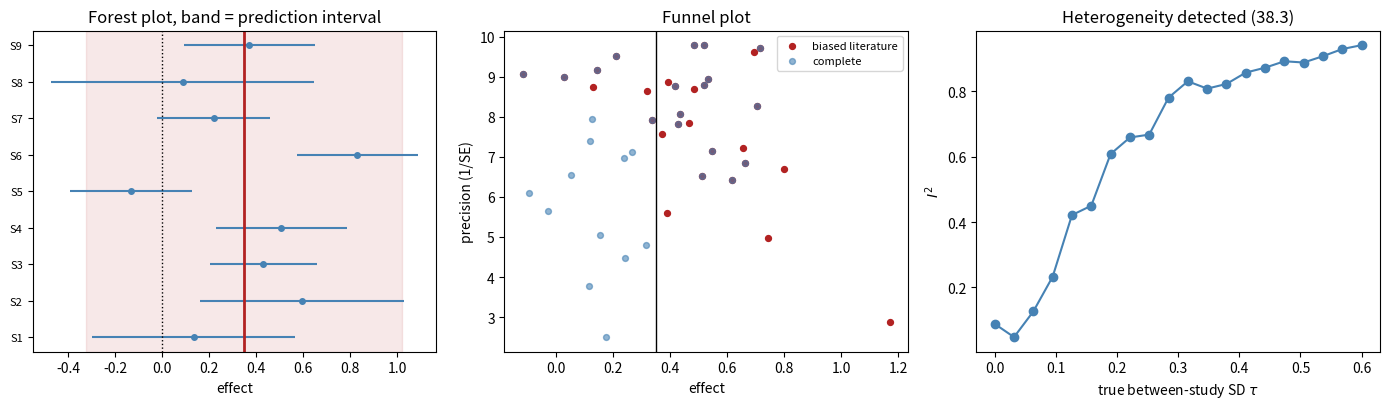

Write Python code to recreate this figure.
# ---
# jupyter:
#   jupytext:
#     text_representation:
#       extension: .py
#       format_name: percent
#       format_version: '1.3'
#   kernelspec:
#     display_name: Python 3
#     language: python
#     name: python3
# ---

# %% [markdown]
# # Module 27: Meta-analysis and evidence synthesis
#
# **Curriculum link:** `stats.md` -> Topic 38, equations (38.1)-(38.7)
# **Assumes:** Modules 05, 14.
#
# ## What you will learn
#
# 1. Inverse-variance pooling (38.1), and when a single pooled number is the
#    wrong summary.
# 2. **Heterogeneity**: $Q$ (38.2), $I^2$ (38.3), $\tau^2$ (38.4), and why
#    $I^2$ is a proportion rather than an amount.
# 3. Random effects (38.5) change the **estimand**, they do not fix anything.
# 4. The **prediction interval** (38.6) is the honest summary under
#    heterogeneity.
# 5. Publication bias, and why random effects make it worse.
# 6. Why combining p-values (38.7) is not meta-analysis.

# %%
import os
import warnings

import numpy as np
import scipy.stats as st
import matplotlib

matplotlib.use("Agg")
import matplotlib.pyplot as plt

warnings.filterwarnings("ignore")

MODULE_NAME = "27_meta_analysis"
OUT = os.path.join(os.environ.get("STATS_OUT", "results"), MODULE_NAME)
os.makedirs(OUT, exist_ok=True)


def header(t):
    print("\n" + "=" * 72); print(t); print("=" * 72)


rng = np.random.default_rng(27)


def fixed_effect(est, se):
    """Eq. (38.1)."""
    w = 1.0 / se ** 2
    theta = np.sum(w * est) / np.sum(w)
    return theta, np.sqrt(1.0 / np.sum(w))


def heterogeneity(est, se):
    """Q (38.2), I^2 (38.3), tau^2 by DerSimonian-Laird (38.4)."""
    w = 1.0 / se ** 2
    theta_fe = np.sum(w * est) / np.sum(w)
    Q = np.sum(w * (est - theta_fe) ** 2)
    k = len(est)
    I2 = max(0.0, (Q - (k - 1)) / Q) if Q > 0 else 0.0
    denom = np.sum(w) - np.sum(w ** 2) / np.sum(w)
    tau2 = max(0.0, (Q - (k - 1)) / denom) if denom > 0 else 0.0
    p_q = st.chi2.sf(Q, k - 1)
    return Q, p_q, I2, tau2


def random_effects(est, se):
    """Eq. (38.5), plus the prediction interval (38.6)."""
    _, _, _, tau2 = heterogeneity(est, se)
    w = 1.0 / (se ** 2 + tau2)
    theta = np.sum(w * est) / np.sum(w)
    se_theta = np.sqrt(1.0 / np.sum(w))
    k = len(est)
    half = st.t.ppf(0.975, max(k - 2, 1)) * np.sqrt(tau2 + se_theta ** 2)
    return theta, se_theta, tau2, (theta - half, theta + half)


# %% [markdown]
# ## 1. Five studies, one question

# %%
header("1. Inverse-variance pooling (38.1)")

# Five studies of the same true effect, differing only in size.
TRUE = 0.35
n_i = np.array([40, 80, 150, 60, 900])
se = 2.0 / np.sqrt(n_i)
est = rng.normal(TRUE, se)

print(f"  true effect = {TRUE}\n")
print(f"  {'study':<9}{'n':>7}{'estimate':>11}{'SE':>8}{'weight %':>11}")
w = 1 / se ** 2
for i in range(len(est)):
    print(f"  {'S' + str(i+1):<9}{n_i[i]:>7}{est[i]:>11.3f}{se[i]:>8.3f}"
          f"{100*w[i]/w.sum():>11.1f}")

fe, fe_se = fixed_effect(est, se)
print(f"\n  fixed-effect pooled = {fe:.3f} (95% CI {fe-1.96*fe_se:.3f} to "
      f"{fe+1.96*fe_se:.3f})")
print(f"  simple unweighted mean = {est.mean():.3f}")
print("""
  Inverse-variance weighting is not a convention, it is the minimum-variance
  combination. Note the weight column: the largest study carries most of the
  answer, which is correct when every study estimates the same thing.

  That last clause is the entire question of this module.""")

# %% [markdown]
# ## 2. When the studies disagree, eq. (38.2)-(38.4)

# %%
header("2. Detecting heterogeneity (38.2)-(38.4)")


def make_studies(k=8, tau=0.0, base_n=120, seed=0):
    r = np.random.default_rng(seed)
    n = r.integers(base_n // 3, base_n * 3, k)
    s = 2.0 / np.sqrt(n)
    theta_i = r.normal(TRUE, tau, k)            # study-specific true effects
    return r.normal(theta_i, s), s


print("  averaged over 400 replicate meta-analyses of k = 10 studies each\n")
print(f"  {'true tau':<10}{'mean Q':>9}{'Q p<0.05':>10}{'mean I2':>10}"
      f"{'mean tau2-hat':>15}{'SD of tau2-hat':>16}{'true tau2':>11}")
for tau in (0.0, 0.10, 0.25, 0.50):
    acc = np.array([heterogeneity(*make_studies(k=10, tau=tau, seed=3300 + i))
                    for i in range(400)])
    print(f"  {tau:<10.2f}{acc[:, 0].mean():>9.2f}{(acc[:, 1] < 0.05).mean():>10.2f}"
          f"{acc[:, 2].mean():>10.2f}{acc[:, 3].mean():>15.4f}"
          f"{acc[:, 3].std():>16.4f}{tau ** 2:>11.4f}")

print("""
  On average tau2-hat lands close to the truth, so DerSimonian-Laird is
  roughly unbiased here. Now read the SD column: at k = 10 the spread of
  tau2-hat is about as large as tau2 itself. A SINGLE meta-analysis can easily
  report tau2-hat = 0 when tau2 is genuinely 0.01, or double the true value.

  So treat a reported tau2 as a rough indication, not a measurement, and never
  conclude "no heterogeneity" from one small tau2-hat.

  Two further cautions. Q has low power with few studies, so p > 0.05 for Q is not
  evidence of homogeneity when k is small. And I2 is a PROPORTION of total
  variability, not an amount: large studies have small within-study variance,
  so the same absolute heterogeneity produces a much larger I2. An I2 of 90%
  among huge studies can be practically irrelevant, and an I2 of 20% among
  tiny ones can hide a lot.""")

# %% [markdown]
# ## 3. Random effects change the question

# %%
header("3. Fixed and random effects answer different questions")

e_, s_ = make_studies(k=10, tau=0.30, seed=5)
fe, fe_se = fixed_effect(e_, s_)
re_, re_se, tau2, pred = random_effects(e_, s_)
_, _, I2, _ = heterogeneity(e_, s_)

print(f"  10 studies, real between-study SD = 0.30, I2 = {I2:.2f}\n")
print(f"  {'model':<26}{'estimate':>10}{'95% CI':>22}{'width':>9}")
print(f"  {'fixed effect (38.1)':<26}{fe:>10.3f}"
      f"{f'({fe-1.96*fe_se:.2f}, {fe+1.96*fe_se:.2f})':>22}{3.92*fe_se:>9.3f}")
print(f"  {'random effects (38.5)':<26}{re_:>10.3f}"
      f"{f'({re_-1.96*re_se:.2f}, {re_+1.96*re_se:.2f})':>22}{3.92*re_se:>9.3f}")
print(f"  {'prediction interval (38.6)':<26}{'':>10}"
      f"{f'({pred[0]:.2f}, {pred[1]:.2f})':>22}{pred[1]-pred[0]:>9.3f}")

print("""
  The fixed-effect interval is the narrowest and the most misleading: it
  answers "where is THE effect" in a world where there is no single effect.

  The random-effects interval covers the MEAN of the distribution of effects.
  It is wider, but it is still an interval for an average.

  The prediction interval covers where the NEXT study would land, and it is
  much wider than both. If someone asks "what should I expect if I run this
  experiment", that is the interval that answers them. Reporting only the
  random-effects mean under heterogeneity hides most of the uncertainty that
  matters for a decision.""")

# %% [markdown]
# ## 4. Random effects up-weight small studies

# %%
header("4. Why random effects are dangerous under publication bias")

w_fe = 1 / s_ ** 2
_, _, _, t2 = heterogeneity(e_, s_)
w_re = 1 / (s_ ** 2 + t2)
order = np.argsort(-s_)                   # smallest studies first
print(f"  {'study SE':<12}{'fixed-effect weight %':>24}{'random-effects weight %':>26}")
for i in order[:5]:
    print(f"  {s_[i]:<12.3f}{100*w_fe[i]/w_fe.sum():>24.1f}"
          f"{100*w_re[i]/w_re.sum():>26.1f}")

print("""
  Adding tau2 to every denominator compresses the weights toward equality, so
  small studies gain influence. That is correct if small studies are simply
  noisier draws from the same distribution.

  It is harmful if small studies are systematically different, which is
  exactly what publication bias produces: a small study is publishable only if
  it found a large effect. Random effects then give extra weight to precisely
  the studies most likely to be biased.""")

# Demonstrate it.
header("4b. Publication bias, measured")

def biased_meta(k=20, tau=0.2, publish_bias=True, seed=0):
    r = np.random.default_rng(seed)
    e_all, s_all = [], []
    tries = 0
    while len(e_all) < k and tries < 5000:
        tries += 1
        n = r.integers(25, 400)
        s = 2.0 / np.sqrt(n)
        v = r.normal(r.normal(TRUE, tau), s)
        if publish_bias:
            # Small studies only get published if they reach significance.
            if n < 300 and abs(v / s) < 1.96:
                continue
        e_all.append(v); s_all.append(s)
    return np.array(e_all), np.array(s_all)

print(f"  true effect = {TRUE}\n")
print(f"  {'literature':<34}{'fixed':>9}{'random':>9}{'Egger p':>10}")
for lab, bias in (("complete (no bias)", False), ("only significant small studies", True)):
    fes, res, eggers = [], [], []
    for i in range(150):
        e2, s2 = biased_meta(publish_bias=bias, seed=800 + i)
        fes.append(fixed_effect(e2, s2)[0])
        res.append(random_effects(e2, s2)[0])
        # Egger's test: regress the standard normal deviate on precision and
        # test the INTERCEPT. The slope estimates the effect; the intercept is
        # what measures funnel asymmetry. Testing the slope instead would just
        # detect a non-zero effect, which is not what we are asking.
        y_ = e2 / s2; x_ = 1.0 / s2
        X_ = np.column_stack([np.ones_like(x_), x_])
        coef, *_ = np.linalg.lstsq(X_, y_, rcond=None)
        resid = y_ - X_ @ coef
        dof = len(y_) - 2
        s2e = resid @ resid / dof
        se_int = np.sqrt(s2e * np.linalg.inv(X_.T @ X_)[0, 0])
        eggers.append(2 * st.t.sf(abs(coef[0] / se_int), dof))
    print(f"  {lab:<34}{np.mean(fes):>9.3f}{np.mean(res):>9.3f}"
          f"{np.mean(np.array(eggers) < 0.05):>10.1%}")

print("""
  Under publication bias both estimators are inflated, and the random-effects
  estimate is inflated MORE, because it leans on the small studies that were
  filtered. The Egger column reports how often the asymmetry test catches it.

  Always look at a funnel plot and test asymmetry before quoting a pooled
  effect, and be aware the test has poor power with few studies.""")

# %% [markdown]
# ## 5. Combining p-values is not meta-analysis, eq. (38.7)

# %%
header("5. Fisher's method answers a different question (38.7)")


def fisher(p):
    return st.chi2.sf(-2 * np.sum(np.log(np.maximum(p, 1e-300))), 2 * len(p))


scenarios = {
    "5 studies, all weakly positive": np.array([0.04, 0.08, 0.06, 0.09, 0.05]),
    "4 null studies, 1 very strong": np.array([0.8, 0.6, 0.45, 0.9, 1e-6]),
    "3 positive, 2 equally negative": np.array([0.01, 0.02, 0.03, 0.01, 0.02]),
}
print(f"  {'scenario':<34}{'Fisher p (38.7)':>18}")
for lab, pv in scenarios.items():
    print(f"  {lab:<34}{fisher(pv):>18.2e}")

print("""
  Every scenario is 'significant', including the one where a single study
  carries everything and the one where the studies could be pointing in
  opposite directions. Fisher's method tests the GLOBAL NULL that no study has
  any effect. Rejecting it tells you something happened somewhere.

  It gives no effect size, no direction and no interval, so it cannot answer
  "how big is it" or "should I expect this to work". Use it for screening
  (does this gene do anything in any of these datasets), never as a summary of
  evidence for an effect.""")

# %% [markdown]
# ## 6. Figure

# %%
fig, ax = plt.subplots(1, 3, figsize=(14, 4.2))

e_f, s_f = make_studies(k=9, tau=0.25, seed=11)
fe_f, fese_f = fixed_effect(e_f, s_f)
re_f, rese_f, _, pred_f = random_effects(e_f, s_f)
ypos = np.arange(len(e_f))
ax[0].errorbar(e_f, ypos, xerr=1.96 * s_f, fmt="o", color="steelblue", ms=4)
ax[0].axvline(re_f, color="firebrick", lw=2)
ax[0].axvspan(pred_f[0], pred_f[1], color="firebrick", alpha=0.10)
ax[0].axvline(0, color="black", lw=1, ls=":")
ax[0].set_yticks(ypos); ax[0].set_yticklabels([f"S{i+1}" for i in ypos], fontsize=8)
ax[0].set_xlabel("effect"); ax[0].set_title("Forest plot, band = prediction interval")

e_b, s_b = biased_meta(k=30, publish_bias=True, seed=3)
ax[1].scatter(e_b, 1 / s_b, s=18, color="firebrick", label="biased literature")
e_c, s_c = biased_meta(k=30, publish_bias=False, seed=3)
ax[1].scatter(e_c, 1 / s_c, s=18, color="steelblue", alpha=0.6, label="complete")
ax[1].axvline(TRUE, color="black", lw=1)
ax[1].set_xlabel("effect"); ax[1].set_ylabel("precision (1/SE)")
ax[1].set_title("Funnel plot"); ax[1].legend(fontsize=8)

taus = np.linspace(0, 0.6, 20)
i2s = []
for t_ in taus:
    vals = [heterogeneity(*make_studies(k=12, tau=t_, seed=int(t_*1000)+j))[2]
            for j in range(20)]
    i2s.append(np.mean(vals))
ax[2].plot(taus, i2s, "o-", color="steelblue")
ax[2].set_xlabel(r"true between-study SD $\tau$"); ax[2].set_ylabel(r"$I^2$")
ax[2].set_title("Heterogeneity detected (38.3)")

fig.tight_layout()
fig.savefig(os.path.join(OUT, "meta_analysis.png"), dpi=110)
plt.close(fig)
print(f"\nFigure written to {os.path.join(OUT, 'meta_analysis.png')}")

# %% [markdown]
# # PROBLEMS
#
# ### Problem 1: Does the pooled interval cover the truth?
#
# Measure the coverage of the fixed-effect interval, the random-effects
# interval and the prediction interval as heterogeneity grows.

# %%
# ---- YOUR CODE HERE ----------------------------------------------------


# ---- SOLUTION (uncomment to check) -------------------------------------
# print(f"  coverage of the MEAN effect, and of a FUTURE study\n")
# print(f"  {'tau':<8}{'fixed CI':>11}{'random CI':>12}{'prediction':>13}"
#       f"{'PI covers next study':>23}")
# for tau in (0.0, 0.15, 0.30, 0.50):
#     cf = cr = cp = cn = 0; R = 1500
#     for i in range(R):
#         e2, s2 = make_studies(k=10, tau=tau, seed=4000 + i)
#         f_, fs_ = fixed_effect(e2, s2)
#         r_, rs_, _, pi_ = random_effects(e2, s2)
#         cf += abs(f_ - TRUE) < 1.96 * fs_
#         cr += abs(r_ - TRUE) < 1.96 * rs_
#         cp += pi_[0] <= TRUE <= pi_[1]
#         # a genuinely new study drawn from the same distribution
#         nxt = np.random.default_rng(9000 + i).normal(TRUE, tau) if tau > 0 else TRUE
#         cn += pi_[0] <= nxt <= pi_[1]
#     print(f"  {tau:<8.2f}{cf/R:>11.1%}{cr/R:>12.1%}{cp/R:>13.1%}{cn/R:>23.1%}")
#
# # At tau = 0 everything works. As heterogeneity grows the fixed-effect
# # interval collapses toward zero coverage of the mean, because it treats
# # between-study variation as if it did not exist. The random-effects interval
# # holds up much better.
# #
# # The last column is the one that matters for a reader. The prediction
# # interval keeps covering where a NEW study lands, which is the question
# # anyone planning an experiment is actually asking. A random-effects CI is
# # not designed to do that and should not be read as if it were.

# %% [markdown]
# ### Problem 2: How many studies before heterogeneity is detectable?
#
# $Q$ is a hypothesis test and shares every weakness of one. Find the power of
# the heterogeneity test as a function of the number of studies.

# %%
# ---- YOUR CODE HERE ----------------------------------------------------


# ---- SOLUTION (uncomment to check) -------------------------------------
# print(f"  power of the Q test to detect real heterogeneity\n")
# print(f"  {'k studies':<12}" + "".join(f"{f'tau={t}':>12}" for t in (0.0, 0.2, 0.4)))
# for k in (3, 5, 10, 20, 50):
#     row = ""
#     for tau in (0.0, 0.2, 0.4):
#         hits = np.mean([heterogeneity(*make_studies(k=k, tau=tau,
#                                                     seed=6000 + i))[1] < 0.05
#                         for i in range(600)])
#         row += f"{hits:>12.2f}"
#     print(f"  {k:<12}{row}")
#
# # The tau = 0 column is the false positive rate and sits near 0.05 throughout,
# # so the test is calibrated.
# #
# # The other columns show the problem: with 3 to 5 studies, which is the size
# # of most meta-analyses in biology, the test misses real heterogeneity most
# # of the time. "Q was not significant so we used fixed effects" is therefore
# # a weak argument, and with few studies it is close to no argument at all.
# #
# # The practical response is to decide between fixed and random effects on
# # grounds of what the studies ARE, different populations, protocols and
# # platforms, rather than on a test that cannot see the answer.

# %% [markdown]
# ### Problem 3: Meta-analysis across omics datasets
#
# Pool a gene's effect across five RNA-seq studies with different platforms
# and depths. Compare pooling effect sizes against pooling p-values.

# %%
# ---- YOUR CODE HERE ----------------------------------------------------


# ---- SOLUTION (uncomment to check) -------------------------------------
# r = np.random.default_rng(77)
# G = 3000
# true_lfc = np.zeros(G); true_lfc[:200] = r.normal(0, 0.8, 200)
# study_se = [0.25, 0.30, 0.55, 0.22, 0.60]          # differing quality
# batch_shift = [0.0, 0.0, 0.35, 0.0, -0.30]         # two studies are biased
# E, S, P = [], [], []
# for se_s, sh in zip(study_se, batch_shift):
#     e = r.normal(true_lfc + sh, se_s, G)
#     E.append(e); S.append(np.full(G, se_s))
#     P.append(2 * st.norm.sf(np.abs(e / se_s)))
# E = np.array(E); S = np.array(S); P = np.array(P)
# is_de = true_lfc != 0
#
# def bh(p):
#     m = len(p); o = np.argsort(p); q = np.empty(m)
#     q[o] = np.minimum.accumulate((p[o] * m / np.arange(1, m + 1))[::-1])[::-1]
#     return np.clip(q, 0, 1)
#
# rows = []
# fe_p = np.empty(G); re_p = np.empty(G); fi_p = np.empty(G)
# for g in range(G):
#     f_, fs_ = fixed_effect(E[:, g], S[:, g])
#     r_, rs_, _, _ = random_effects(E[:, g], S[:, g])
#     fe_p[g] = 2 * st.norm.sf(abs(f_ / fs_))
#     re_p[g] = 2 * st.norm.sf(abs(r_ / rs_))
#     fi_p[g] = fisher(P[:, g])
# print(f"  {'method':<32}{'discoveries':>13}{'FDP':>8}{'power':>8}")
# for lab, pv in (("fixed effect on effect sizes", fe_p),
#                 ("random effects on effect sizes", re_p),
#                 ("Fisher on p-values (38.7)", fi_p)):
#     rej = bh(pv) < 0.05
#     print(f"  {lab:<32}{rej.sum():>13}{(rej & ~is_de).sum()/max(rej.sum(),1):>8.3f}"
#           f"{(rej & is_de).sum()/is_de.sum():>8.3f}")
#
# # Two of the five studies carry a systematic shift, the kind an uncorrected
# # batch or platform difference produces. Fixed effects ignore that and report
# # a high false discovery proportion. Random effects absorb the shift into
# # tau2 and are far better calibrated, at some cost in power.
# #
# # Fisher's method is the worst of the three here, and for a reason worth
# # understanding: it combines EVIDENCE AGAINST THE NULL regardless of
# # DIRECTION, so a gene pushed up in two biased studies and down in the others
# # still accumulates a small combined p-value. Direction is information, and
# # p-value pooling throws it away.
# #
# # For omics meta-analysis, pool effect sizes with random effects, and check
# # for study-level shifts before pooling at all.

# %% [markdown]
# ## What to take away
#
# 1. Inverse-variance weighting (38.1) is optimal **if** every study estimates
#    the same thing. That is the assumption, not a detail.
# 2. Report $\tau^2$ and $I^2$, and remember $I^2$ is a proportion. $Q$ has
#    little power with few studies, so a non-significant $Q$ proves nothing.
# 3. Random effects change the estimand to the **mean of a distribution** and
#    up-weight small studies, which publication bias exploits.
# 4. Under heterogeneity the **prediction interval** (38.6) is the summary a
#    reader planning a study actually needs.
# 5. Combining p-values (38.7) tests the global null and discards direction
#    and magnitude.
#
# **Next:** `28_conformal_prediction.py`
